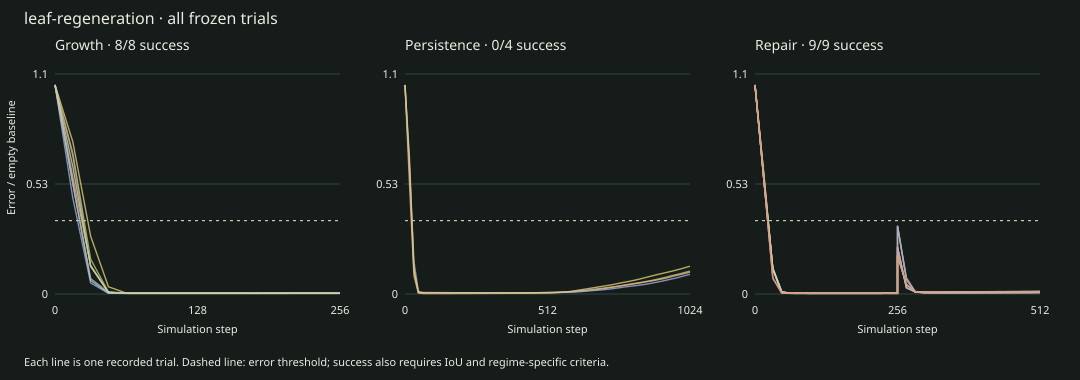

Data behind this chart, as committed beside it:
trial, kind, seed, damage_family, step, phase, elapsed, raw_mse, balanced_mse, empty_baseline, relative_error, iou, occupied, max_abs_state, recovery, success, numerical_failure
growth:90101, growth, 90101, , 0, rollout, , 0.1098, 0.2433, 0.2438, 0.9978, 0.004329, 1, 1.0, , True, 
growth:90101, growth, 90101, , 16, rollout, , 0.07387, 0.1637, 0.2438, 0.6715, 0.3636, 84, 9.853, , True, 
growth:90101, growth, 90101, , 32, rollout, , 0.01837, 0.04069, 0.2438, 0.1669, 0.8095, 187, 11.12, , True, 
growth:90101, growth, 90101, , 48, rollout, , 0.0009592, 0.002097, 0.2438, 0.008603, 0.9483, 221, 10.92, , True, 
growth:90101, growth, 90101, , 64, rollout, , 0.0003707, 0.0007867, 0.2438, 0.003227, 0.9741, 227, 10.71, , True, 
growth:90101, growth, 90101, , 80, rollout, , 0.0004006, 0.000861, 0.2438, 0.003532, 0.974, 225, 10.52, , True, 
growth:90101, growth, 90101, , 96, rollout, , 0.0003922, 0.0008372, 0.2438, 0.003434, 0.9614, 226, 10.45, , True, 
growth:90101, growth, 90101, , 112, rollout, , 0.0003858, 0.0008286, 0.2438, 0.003399, 0.9698, 226, 10.36, , True, 
growth:90101, growth, 90101, , 128, rollout, , 0.0003814, 0.0008179, 0.2438, 0.003355, 0.97, 228, 10.26, , True, 
growth:90101, growth, 90101, , 144, rollout, , 0.0003852, 0.0008249, 0.2438, 0.003384, 0.9698, 226, 10.2, , True, 
growth:90101, growth, 90101, , 160, rollout, , 0.0003877, 0.0008299, 0.2438, 0.003404, 0.9657, 227, 10.14, , True, 
growth:90101, growth, 90101, , 176, rollout, , 0.0003962, 0.0008446, 0.2438, 0.003465, 0.9741, 227, 10.09, , True, 
growth:90101, growth, 90101, , 192, rollout, , 0.0004001, 0.0008514, 0.2438, 0.003492, 0.9784, 228, 10.1, , True, 
growth:90101, growth, 90101, , 208, rollout, , 0.0003987, 0.0008435, 0.2438, 0.00346, 0.97, 228, 10.15, , True, 
growth:90101, growth, 90101, , 224, rollout, , 0.000403, 0.0008494, 0.2438, 0.003484, 0.9657, 227, 10.18, , True, 
growth:90101, growth, 90101, , 240, rollout, , 0.0004003, 0.0008428, 0.2438, 0.003457, 0.9742, 229, 10.23, , True, 
growth:90101, growth, 90101, , 256, rollout, , 0.0004016, 0.0008411, 0.2438, 0.00345, 0.9785, 230, 10.27, , True, 
growth:90102, growth, 90102, , 0, rollout, , 0.1098, 0.2433, 0.2438, 0.9978, 0.004329, 1, 1.0, , True, 
growth:90102, growth, 90102, , 16, rollout, , 0.06139, 0.1361, 0.2438, 0.5581, 0.4675, 108, 9.781, , True, 
growth:90102, growth, 90102, , 32, rollout, , 0.01505, 0.03334, 0.2438, 0.1368, 0.8398, 194, 10.87, , True, 
growth:90102, growth, 90102, , 48, rollout, , 0.0009228, 0.002029, 0.2438, 0.008321, 0.961, 222, 10.52, , True, 
growth:90102, growth, 90102, , 64, rollout, , 0.0004629, 0.001008, 0.2438, 0.004133, 0.9655, 225, 10.39, , True, 
growth:90102, growth, 90102, , 80, rollout, , 0.0005079, 0.001105, 0.2438, 0.004532, 0.9657, 227, 10.25, , True, 
growth:90102, growth, 90102, , 96, rollout, , 0.000497, 0.001083, 0.2438, 0.004441, 0.974, 225, 10.19, , True, 
growth:90102, growth, 90102, , 112, rollout, , 0.0004904, 0.001067, 0.2438, 0.004377, 0.9698, 226, 10.15, , True, 
growth:90102, growth, 90102, , 128, rollout, , 0.0004845, 0.001057, 0.2438, 0.004336, 0.9741, 227, 10.12, , True, 
growth:90102, growth, 90102, , 144, rollout, , 0.0004889, 0.001066, 0.2438, 0.004373, 0.9741, 227, 10.04, , True, 
growth:90102, growth, 90102, , 160, rollout, , 0.000483, 0.001051, 0.2438, 0.00431, 0.9741, 227, 9.974, , True, 
growth:90102, growth, 90102, , 176, rollout, , 0.0004707, 0.001022, 0.2438, 0.004193, 0.9741, 227, 9.908, , True, 
growth:90102, growth, 90102, , 192, rollout, , 0.00046, 0.0009974, 0.2438, 0.004091, 0.9741, 227, 9.865, , True, 
growth:90102, growth, 90102, , 208, rollout, , 0.000461, 0.0009914, 0.2438, 0.004066, 0.9784, 228, 9.84, , True, 
growth:90102, growth, 90102, , 224, rollout, , 0.000454, 0.000978, 0.2438, 0.004012, 0.9828, 229, 9.836, , True, 
growth:90102, growth, 90102, , 240, rollout, , 0.0004527, 0.0009721, 0.2438, 0.003987, 0.9785, 230, 9.853, , True, 
growth:90102, growth, 90102, , 256, rollout, , 0.0004627, 0.0009904, 0.2438, 0.004063, 0.97, 228, 9.88, , True, 
growth:90103, growth, 90103, , 0, rollout, , 0.1098, 0.2433, 0.2438, 0.9978, 0.004329, 1, 1.0, , True, 
growth:90103, growth, 90103, , 16, rollout, , 0.05038, 0.1116, 0.2438, 0.4579, 0.5714, 132, 11.65, , True, 
growth:90103, growth, 90103, , 32, rollout, , 0.005797, 0.01284, 0.2438, 0.05266, 0.9134, 211, 11.53, , True, 
growth:90103, growth, 90103, , 48, rollout, , 0.0004325, 0.0008761, 0.2438, 0.003594, 0.9617, 230, 11.38, , True, 
growth:90103, growth, 90103, , 64, rollout, , 0.0003409, 0.0006924, 0.2438, 0.00284, 0.966, 231, 11.2, , True, 
growth:90103, growth, 90103, , 80, rollout, , 0.0003247, 0.0006678, 0.2438, 0.002739, 0.9701, 230, 10.98, , True, 
growth:90103, growth, 90103, , 96, rollout, , 0.0003141, 0.0006562, 0.2438, 0.002692, 0.9785, 230, 10.91, , True, 
growth:90103, growth, 90103, , 112, rollout, , 0.0003084, 0.0006445, 0.2438, 0.002643, 0.9828, 229, 10.81, , True, 
growth:90103, growth, 90103, , 128, rollout, , 0.0003108, 0.0006496, 0.2438, 0.002664, 0.9828, 229, 10.75, , True, 
growth:90103, growth, 90103, , 144, rollout, , 0.0003121, 0.0006502, 0.2438, 0.002667, 0.9871, 232, 10.66, , True, 
growth:90103, growth, 90103, , 160, rollout, , 0.0003211, 0.0006677, 0.2438, 0.002739, 0.9871, 232, 10.58, , True, 
growth:90103, growth, 90103, , 176, rollout, , 0.0003319, 0.0006917, 0.2438, 0.002837, 0.9871, 232, 10.55, , True, 
growth:90103, growth, 90103, , 192, rollout, , 0.0003425, 0.000713, 0.2438, 0.002924, 0.9785, 230, 10.57, , True, 
growth:90103, growth, 90103, , 208, rollout, , 0.0003537, 0.0007292, 0.2438, 0.002991, 0.9871, 232, 10.61, , True, 
growth:90103, growth, 90103, , 224, rollout, , 0.0003621, 0.0007455, 0.2438, 0.003058, 0.9871, 232, 10.65, , True, 
growth:90103, growth, 90103, , 240, rollout, , 0.0003701, 0.0007616, 0.2438, 0.003124, 0.9871, 232, 10.67, , True, 
growth:90103, growth, 90103, , 256, rollout, , 0.0003775, 0.0007761, 0.2438, 0.003184, 0.9871, 232, 10.73, , True, 
growth:90104, growth, 90104, , 0, rollout, , 0.1098, 0.2433, 0.2438, 0.9978, 0.004329, 1, 1.0, , True, 
growth:90104, growth, 90104, , 16, rollout, , 0.07993, 0.1771, 0.2438, 0.7266, 0.329, 76, 6.196, , True, 
growth:90104, growth, 90104, , 32, rollout, , 0.03041, 0.06737, 0.2438, 0.2763, 0.6926, 160, 11.51, , True, 
growth:90104, growth, 90104, , 48, rollout, , 0.003796, 0.008401, 0.2438, 0.03446, 0.9091, 210, 11.35, , True, 
growth:90104, growth, 90104, , 64, rollout, , 0.0004629, 0.001006, 0.2438, 0.004128, 0.9654, 223, 11.11, , True, 
growth:90104, growth, 90104, , 80, rollout, , 0.0004219, 0.0009101, 0.2438, 0.003733, 0.9784, 226, 10.99, , True, 
growth:90104, growth, 90104, , 96, rollout, , 0.0003966, 0.0008584, 0.2438, 0.003521, 0.9827, 227, 10.91, , True, 
growth:90104, growth, 90104, , 112, rollout, , 0.0003795, 0.0008235, 0.2438, 0.003378, 0.9827, 227, 10.83, , True, 
growth:90104, growth, 90104, , 128, rollout, , 0.0003686, 0.0008001, 0.2438, 0.003282, 0.9827, 227, 10.74, , True, 
... 846 more rows
